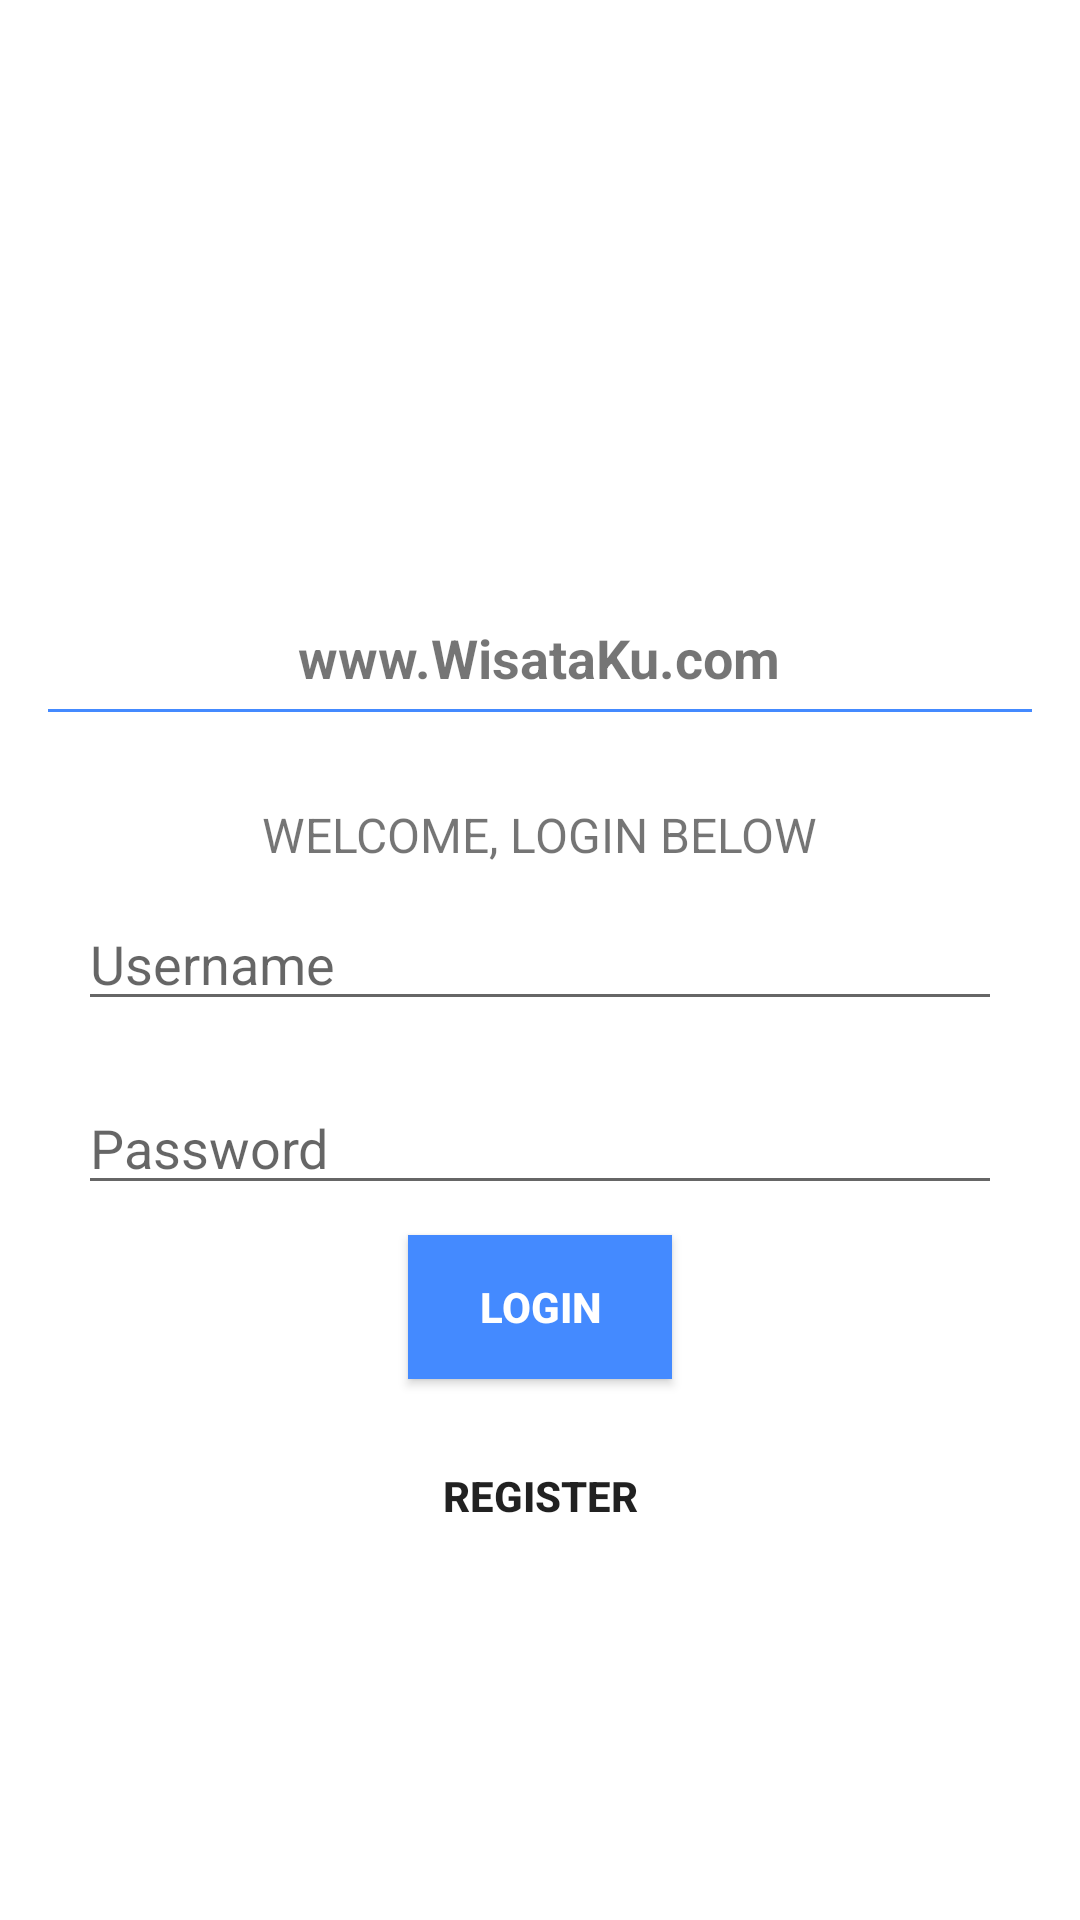

This screen was rendered from an Android layout file. Write that file and the resources it references.
<!-- AndroidManifest.xml: application theme Theme.MiniProjectMobile -->
<!-- res/layout/login.xml -->
<?xml version="1.0" encoding="utf-8"?>
<RelativeLayout xmlns:android="http://schemas.android.com/apk/res/android"
    android:layout_width="match_parent"
    android:layout_height="match_parent"
    android:padding="16dp">

    <LinearLayout
        android:layout_width="match_parent"
        android:layout_height="wrap_content"
        android:layout_centerHorizontal="true"
        android:layout_centerVertical="true"
        android:orientation="vertical">

        <ImageView
            android:id="@+id/logo"
            android:layout_width="100dp"
            android:layout_height="100dp"
            android:layout_gravity="center"
            android:background="@mipmap/ic_launcher" />

        <TextView
            android:id="@+id/TextView1"
            android:layout_width="wrap_content"
            android:layout_height="wrap_content"
            android:layout_gravity="center"
            android:layout_marginBottom="5dp"
            android:layout_marginTop="5dp"
            android:text="www.WisataKu.com"
            android:textSize="18dip"
            android:textStyle="bold" />

        <View
            android:id="@+id/View1"
            android:layout_width="fill_parent"
            android:layout_height="1dp"
            android:layout_gravity="center"
            android:background="#448AFF" />

        <TextView
            android:id="@+id/TextView2"
            android:layout_width="wrap_content"
            android:layout_height="wrap_content"
            android:layout_gravity="center"
            android:layout_marginTop="30dip"
            android:text="WELCOME, LOGIN BELOW"
            android:textSize="16dip" />

        <EditText
            android:id="@+id/txt_username"
            android:layout_width="match_parent"
            android:layout_height="wrap_content"
            android:layout_gravity="center"
            android:layout_margin="10dp"
            android:hint="Username"
            android:inputType="textEmailAddress"
            android:singleLine="true" />

        <EditText
            android:id="@+id/txt_password"
            android:layout_width="match_parent"
            android:layout_height="wrap_content"
            android:layout_gravity="center"
            android:layout_margin="10dp"
            android:hint="Password"
            android:password="true"
            android:singleLine="true" />

        <Button
            android:id="@+id/btn_login"
            android:layout_width="wrap_content"
            android:layout_height="wrap_content"
            android:layout_gravity="center"
            android:layout_marginBottom="15dp"
            android:text="Login"
            android:background="#448AFF"
            android:textColor="#fff"
            android:textStyle="bold" />

        <Button
            android:id="@+id/btn_register"
            android:layout_width="wrap_content"
            android:layout_height="wrap_content"
            android:layout_gravity="center"
            android:layout_marginBottom="15dp"
            android:background="#00555555"
            android:text="Register"
            android:textStyle="bold" />

    </LinearLayout>

</RelativeLayout>
<!-- resources referenced by this layout -->
<resources>
  <style name="Theme.MiniProjectMobile" parent="Theme.MaterialComponents.DayNight.DarkActionBar">
          
          <item name="colorPrimary">@color/purple_500</item>
          <item name="colorPrimaryVariant">@color/purple_700</item>
          <item name="colorOnPrimary">@color/white</item>
          
          <item name="colorSecondary">@color/teal_200</item>
          <item name="colorSecondaryVariant">@color/teal_700</item>
          <item name="colorOnSecondary">@color/black</item>
          
          <item name="android:statusBarColor" tools:targetApi="l">?attr/colorPrimaryVariant</item>
          
      </style>
  <!-- not gathered from this repository: default colours our renderer supplied (Android Studio template values) -->
  <color name="purple_500">#FF6200EE</color>
  <color name="purple_700">#FF3700B3</color>
  <color name="teal_200">#FF03DAC5</color>
  <color name="teal_700">#FF018786</color>
  <color name="black">#FF000000</color>
  <color name="white">#FFFFFFFF</color>
</resources>
